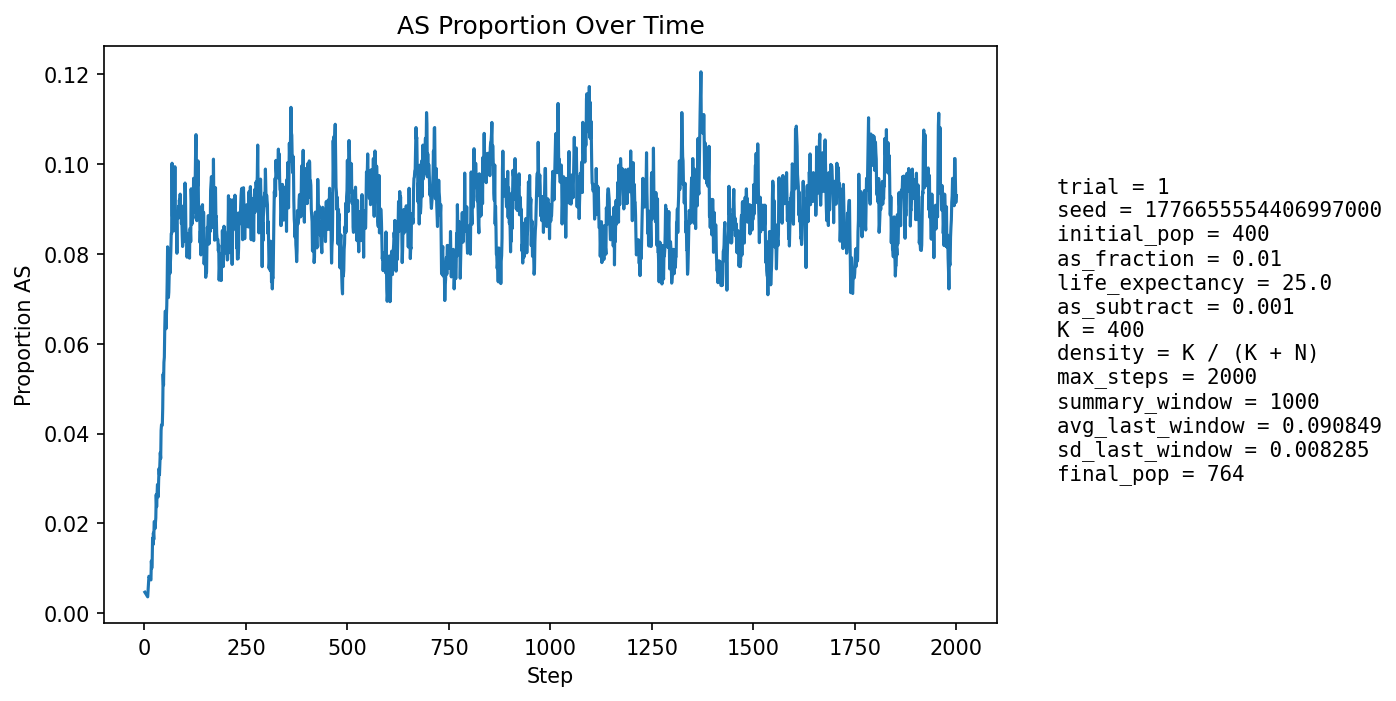

The data file committed next to this chart (first rows):
step, population_size, births, newborn_AA, newborn_AS, newborn_SS, prop_newborn_AA, prop_newborn_AS, prop_newborn_SS, prop_repro_AA, prop_repro_AS, prop_AS_population
1, 426, 101, 101, 0, 0, 1.0, 0.0, 0.0, 1.0, 0.0, 0.004695
2, 441, 98, 98, 0, 0, 1.0, 0.0, 0.0, 1.0, 0.0, 0.004535
3, 455, 97, 97, 0, 0, 1.0, 0.0, 0.0, 1.0, 0.0, 0.004396
4, 468, 98, 98, 0, 0, 1.0, 0.0, 0.0, 0.9905, 0.009524, 0.004274
5, 487, 104, 104, 0, 0, 1.0, 0.0, 0.0, 0.9911, 0.008889, 0.004107
6, 506, 107, 107, 0, 0, 1.0, 0.0, 0.0, 0.9916, 0.008439, 0.003953
7, 526, 110, 110, 0, 0, 1.0, 0.0, 0.0, 0.992, 0.008, 0.003802
8, 546, 113, 113, 0, 0, 1.0, 0.0, 0.0, 0.9924, 0.007634, 0.003663
9, 566, 116, 115, 1, 0, 0.9914, 0.008621, 0.0, 0.9927, 0.007273, 0.0053
10, 586, 119, 118, 1, 0, 0.9916, 0.008403, 0.0, 0.9931, 0.006944, 0.006826
11, 607, 122, 121, 1, 0, 0.9918, 0.008197, 0.0, 0.9934, 0.006645, 0.008237
12, 624, 123, 123, 0, 0, 1.0, 0.0, 0.0, 1.0, 0.0, 0.008013
13, 637, 124, 123, 1, 0, 0.9919, 0.008065, 0.0, 0.9968, 0.003155, 0.007849
14, 650, 125, 125, 0, 0, 1.0, 0.0, 0.0, 0.9938, 0.006173, 0.007692
15, 662, 126, 126, 0, 0, 1.0, 0.0, 0.0, 0.991, 0.009036, 0.007553
16, 673, 128, 127, 1, 0, 0.9922, 0.007812, 0.0, 0.9912, 0.008824, 0.007429
17, 686, 130, 127, 3, 0, 0.9769, 0.02308, 0.0, 0.9885, 0.01149, 0.01166
18, 699, 131, 131, 0, 0, 1.0, 0.0, 0.0, 0.9888, 0.01124, 0.01001
19, 710, 132, 131, 1, 0, 0.9924, 0.007576, 0.0, 0.989, 0.01105, 0.01127
20, 717, 133, 129, 4, 0, 0.9699, 0.03008, 0.0, 0.9864, 0.01359, 0.01674
21, 722, 133, 132, 1, 0, 0.9925, 0.007519, 0.0, 0.9838, 0.01617, 0.01524
22, 727, 133, 131, 2, 0, 0.985, 0.01504, 0.0, 0.9866, 0.0134, 0.01788
23, 731, 133, 133, 0, 0, 1.0, 0.0, 0.0, 0.9867, 0.0133, 0.01642
24, 735, 134, 130, 3, 1, 0.9701, 0.02239, 0.007463, 0.9816, 0.01842, 0.02041
25, 740, 135, 133, 2, 0, 0.9852, 0.01481, 0.0, 0.9818, 0.01823, 0.02027
26, 743, 135, 134, 1, 0, 0.9926, 0.007407, 0.0, 0.9793, 0.02073, 0.01884
27, 748, 136, 134, 2, 0, 0.9853, 0.01471, 0.0, 0.9794, 0.02062, 0.02005
28, 753, 136, 134, 2, 0, 0.9853, 0.01471, 0.0, 0.9769, 0.02308, 0.02125
29, 757, 136, 130, 6, 0, 0.9559, 0.04412, 0.0, 0.9795, 0.02046, 0.02642
30, 760, 136, 134, 2, 0, 0.9853, 0.01471, 0.0, 0.9772, 0.02284, 0.02368
31, 765, 137, 134, 3, 0, 0.9781, 0.0219, 0.0, 0.9773, 0.02273, 0.02614
32, 768, 137, 133, 4, 0, 0.9708, 0.0292, 0.0, 0.9799, 0.0201, 0.02865
33, 769, 137, 133, 4, 0, 0.9708, 0.0292, 0.0, 0.9749, 0.02506, 0.02861
34, 772, 137, 137, 0, 0, 1.0, 0.0, 0.0, 0.9751, 0.02494, 0.02591
35, 775, 138, 134, 4, 0, 0.971, 0.02899, 0.0, 0.9702, 0.02978, 0.02968
36, 776, 137, 132, 5, 0, 0.9635, 0.0365, 0.0, 0.9702, 0.02978, 0.03222
37, 778, 137, 134, 3, 0, 0.9781, 0.0219, 0.0, 0.9677, 0.03226, 0.03085
38, 780, 138, 134, 4, 0, 0.971, 0.02899, 0.0, 0.9704, 0.02963, 0.03333
39, 783, 138, 134, 4, 0, 0.971, 0.02899, 0.0, 0.968, 0.03202, 0.03576
40, 784, 138, 135, 3, 0, 0.9783, 0.02174, 0.0, 0.9631, 0.03686, 0.03444
41, 787, 138, 131, 7, 0, 0.9493, 0.05072, 0.0, 0.9657, 0.03431, 0.04066
42, 787, 138, 132, 6, 0, 0.9565, 0.04348, 0.0, 0.9634, 0.03659, 0.04193
43, 788, 138, 134, 4, 0, 0.971, 0.02899, 0.0, 0.9634, 0.03659, 0.04188
44, 789, 138, 134, 4, 0, 0.971, 0.02899, 0.0, 0.9634, 0.03659, 0.04183
45, 789, 138, 131, 7, 0, 0.9493, 0.05072, 0.0, 0.9586, 0.04136, 0.04563
46, 789, 138, 127, 11, 0, 0.9203, 0.07971, 0.0, 0.9513, 0.04866, 0.05323
47, 788, 138, 133, 5, 0, 0.9638, 0.03623, 0.0, 0.9513, 0.04866, 0.05076
48, 788, 138, 130, 8, 0, 0.942, 0.05797, 0.0, 0.9537, 0.04634, 0.05584
49, 790, 138, 132, 6, 0, 0.9565, 0.04348, 0.0, 0.9488, 0.05122, 0.05696
50, 791, 138, 128, 10, 0, 0.9275, 0.07246, 0.0, 0.9392, 0.06083, 0.06321
51, 789, 138, 127, 10, 1, 0.9203, 0.07246, 0.007246, 0.9392, 0.06083, 0.06717
52, 788, 138, 130, 8, 0, 0.942, 0.05797, 0.0, 0.9343, 0.06569, 0.06726
53, 790, 138, 135, 3, 0, 0.9783, 0.02174, 0.0, 0.9366, 0.06341, 0.06329
54, 789, 138, 131, 7, 0, 0.9493, 0.05072, 0.0, 0.9294, 0.07056, 0.06591
55, 788, 138, 129, 9, 0, 0.9348, 0.06522, 0.0, 0.9244, 0.07561, 0.06853
56, 785, 138, 124, 13, 1, 0.8986, 0.0942, 0.007246, 0.922, 0.07805, 0.07389
57, 785, 138, 122, 16, 0, 0.8841, 0.1159, 0.0, 0.9291, 0.0709, 0.08153
58, 785, 138, 132, 6, 0, 0.9565, 0.04348, 0.0, 0.9317, 0.06829, 0.07389
59, 783, 138, 133, 5, 0, 0.9638, 0.03623, 0.0, 0.9293, 0.07073, 0.07024
60, 784, 138, 131, 7, 0, 0.9493, 0.05072, 0.0, 0.9218, 0.07824, 0.07143
... 1,940 more rows
